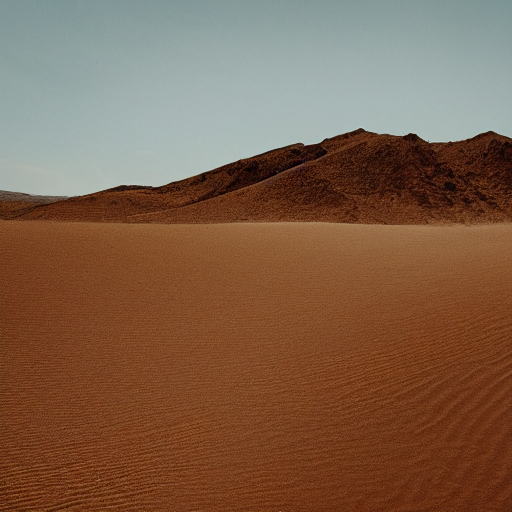
Generation parameters embedded in this image by AUTOMATIC1111 Stable Diffusion web UI or a fork of it (Forge, ...) (PNG 'parameters' text chunk):
desert
Steps: 20, Sampler: DPM++ 2M Karras, CFG scale: 7, Seed: 4250482231, Size: 512x512, Model hash: 6ce0161689, Model: v1-5-pruned-emaonly, Version: 1.6.0